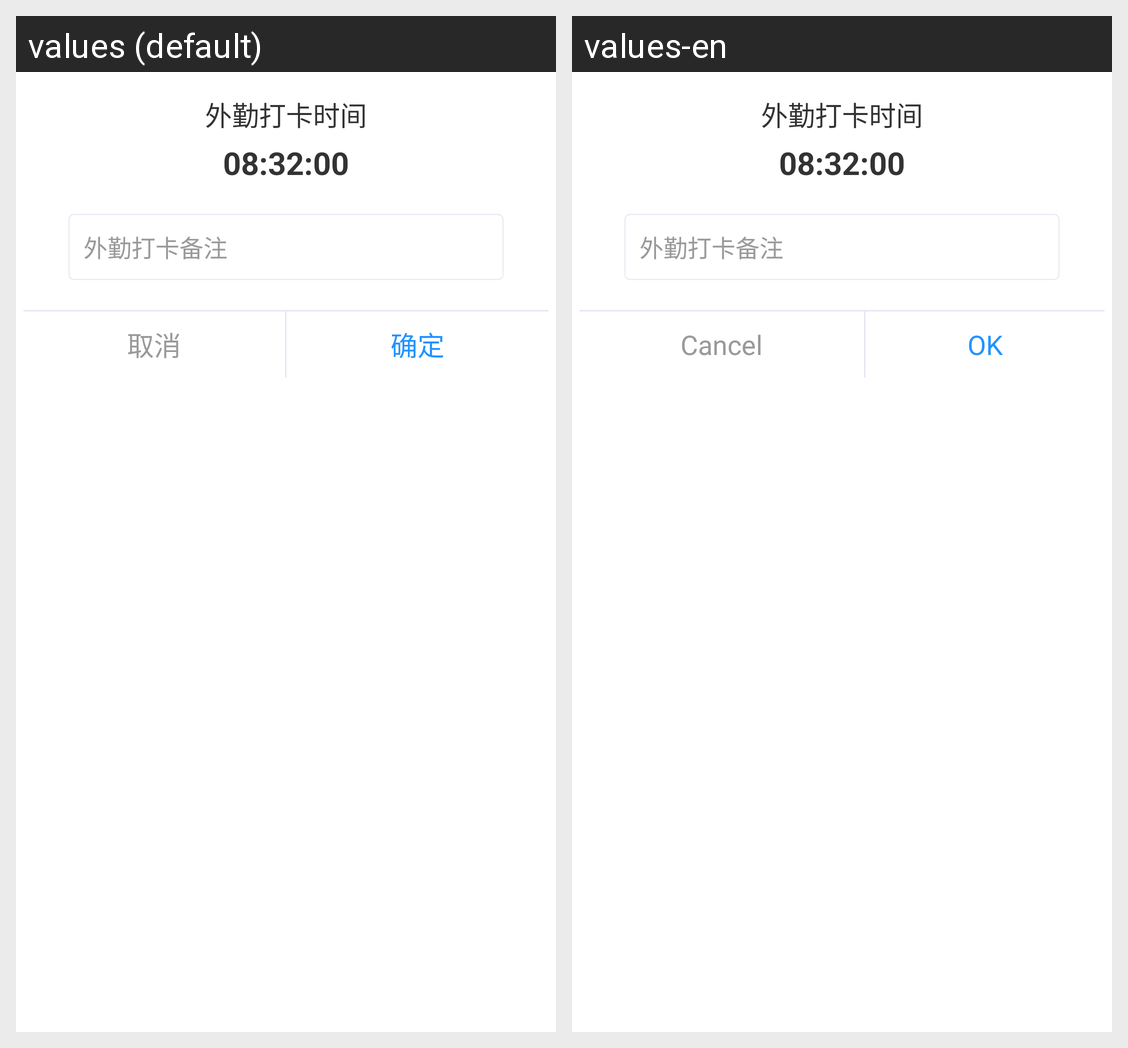

The Android screen above is rendered under two locales of the same app. Produce the string resources it draws, with the default and per-locale values.
Android screen res/layout/dialog_sure_outside_check.xml rendered under 2 locales, left to right: values (default), values-en. Device: Nexus 5 (rendered at 1080×1920; each locale shown at half size, 540×960, under a caption strip naming it); theme MyTheme.
Strings drawn on this screen, with the default value and each locale's value (text and hints the layout hard-codes, and strings that could not be matched under every locale, appear in the picture but are not listed):

cancel
  values: 取消
  values-en: Cancel

ac_select_friend_sure
  values: 确定
  values-en: OK
